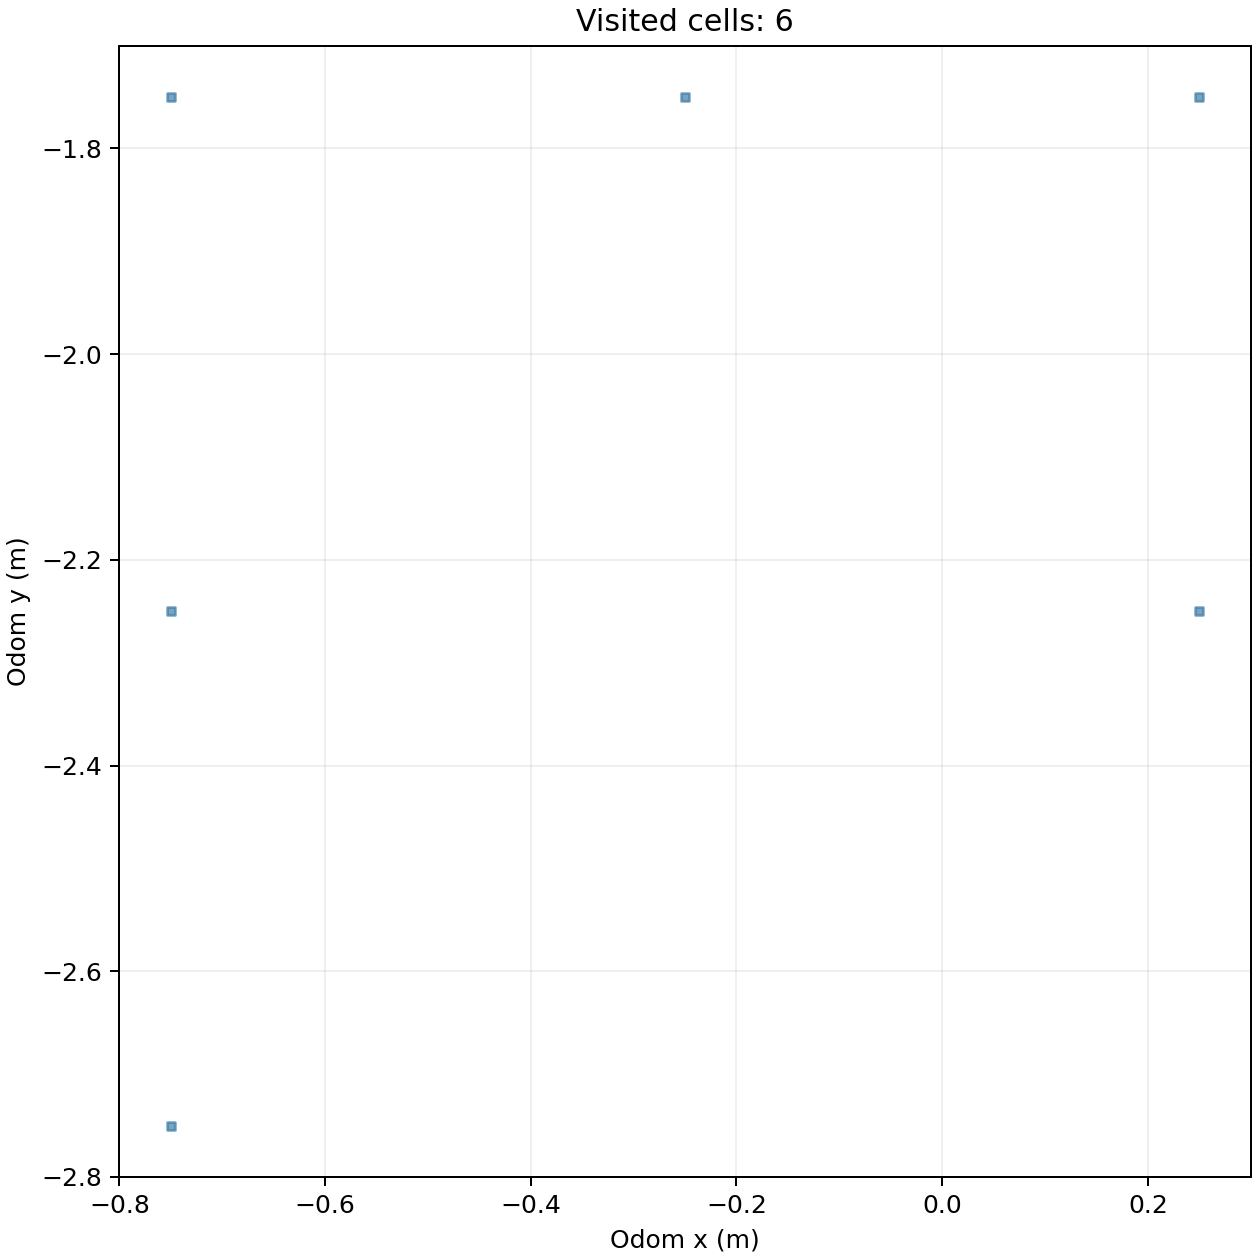

The data file committed next to this chart (first rows):
cell_x, cell_y, center_odom_x_m, center_odom_y_m, first_step, first_elapsed_s, last_step, visit_samples
-2, -6, -0.75, -2.75, 601, 92.76, 690, 90
-2, -5, -0.75, -2.25, 534, 82.42, 600, 67
-2, -4, -0.75, -1.75, 386, 59.58, 533, 148
-1, -4, -0.25, -1.75, 366, 56.45, 385, 20
0, -5, 0.25, -2.25, 1, 0.219, 273, 226
0, -4, 0.25, -1.75, 215, 33.2, 365, 139
